Dataset: LabVirtualPlant (GitHub, jsjnrxx2001/LabVirtualPlant). Classes: batol gourd healthy, cashew healthy, corn healthy, lemon healthy, papaya healthy, tomato healthy, zucchini healthy.

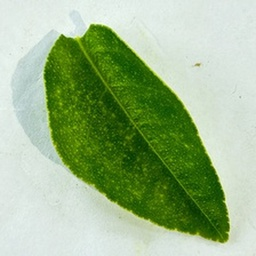
Label: lemon healthy

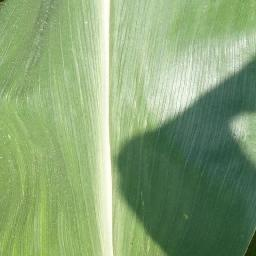
Label: corn healthy

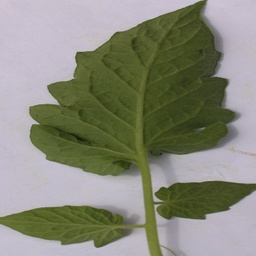
Label: tomato healthy

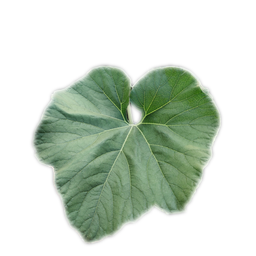
Label: batol gourd healthy

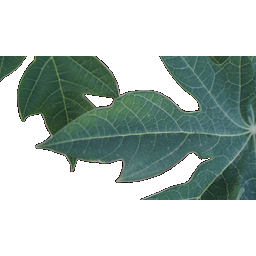
Label: papaya healthy

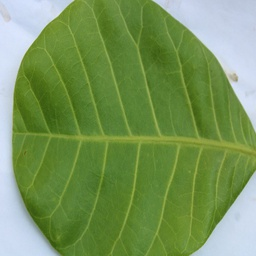
Label: cashew healthy
